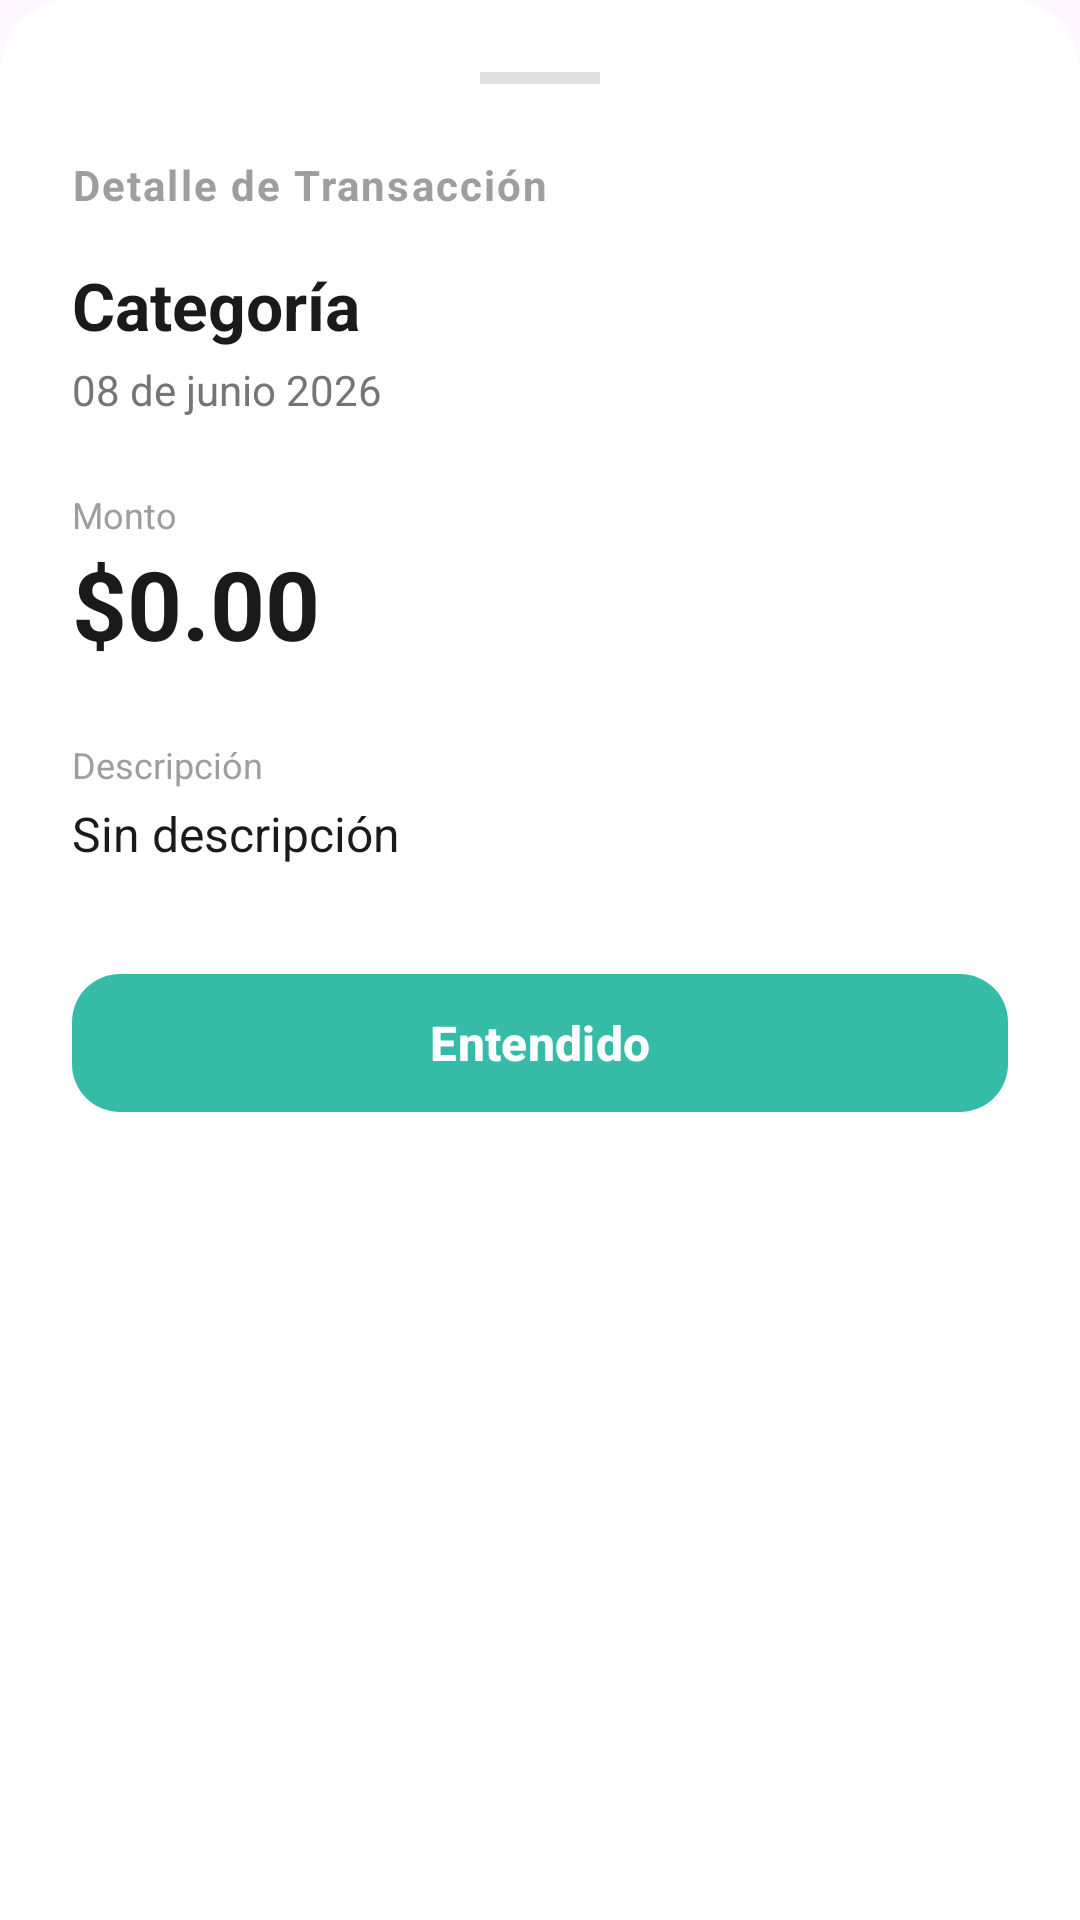

Write the Android layout XML for this screen, with the resource values it uses.
<!-- AndroidManifest.xml: application theme Theme.Perfz -->
<!-- res/layout/dialog_transaction_detail.xml -->
<?xml version="1.0" encoding="utf-8"?>
<LinearLayout
    xmlns:android="http://schemas.android.com/apk/res/android"
    xmlns:app="http://schemas.android.com/apk/res-auto"
    android:layout_width="match_parent"
    android:layout_height="wrap_content"
    android:orientation="vertical"
    android:background="@drawable/bg_bottom_sheet"
    android:padding="24dp">

    <View
        android:layout_width="40dp"
        android:layout_height="4dp"
        android:background="#E0E0E0"
        android:layout_gravity="center_horizontal"
        android:layout_marginBottom="24dp"/>

    <TextView
        android:layout_width="wrap_content"
        android:layout_height="wrap_content"
        android:text="Detalle de Transacción"
        android:textSize="14sp"
        android:textStyle="bold"
        android:textColor="#9E9E9E"
        android:letterSpacing="0.05"
        android:layout_marginBottom="16dp"/>

    <TextView
        android:id="@+id/tvDetailCategory"
        android:layout_width="match_parent"
        android:layout_height="wrap_content"
        android:text="Categoría"
        android:textSize="22sp"
        android:textStyle="bold"
        android:textColor="#1A1A1A"
        android:layout_marginBottom="4dp"/>

    <TextView
        android:id="@+id/tvDetailDate"
        android:layout_width="match_parent"
        android:layout_height="wrap_content"
        android:text="08 de junio 2026"
        android:textSize="14sp"
        android:textColor="#757575"
        android:layout_marginBottom="24dp"/>

    <TextView
        android:layout_width="match_parent"
        android:layout_height="wrap_content"
        android:text="Monto"
        android:textSize="12sp"
        android:textColor="#9E9E9E" />

    <TextView
        android:id="@+id/tvDetailAmount"
        android:layout_width="match_parent"
        android:layout_height="wrap_content"
        android:text="$0.00"
        android:textSize="32sp"
        android:textStyle="bold"
        android:textColor="#1A1A1A"
        android:layout_marginBottom="24dp"/>

    <TextView
        android:layout_width="match_parent"
        android:layout_height="wrap_content"
        android:text="Descripción"
        android:textSize="12sp"
        android:textColor="#9E9E9E" />

    <TextView
        android:id="@+id/tvDetailDescription"
        android:layout_width="match_parent"
        android:layout_height="wrap_content"
        android:text="Sin descripción"
        android:textSize="16sp"
        android:textColor="#1A1A1A"
        android:layout_marginTop="4dp"
        android:layout_marginBottom="32dp"/>

    <com.google.android.material.button.MaterialButton
        android:id="@+id/btnCloseDetail"
        android:layout_width="match_parent"
        android:layout_height="54dp"
        android:text="Entendido"
        android:textSize="16sp"
        android:textStyle="bold"
        app:cornerRadius="16dp"
        app:backgroundTint="#36BBA7"/>

</LinearLayout>
<!-- resources referenced by this layout -->
<resources>
  <!-- drawable bg_bottom_sheet (drawable) -->
  <?xml version="1.0" encoding="utf-8"?>
  <shape xmlns:android="http://schemas.android.com/apk/res/android"
      android:shape="rectangle">
  
      <solid android:color="@android:color/white" />
  
      <corners
          android:topLeftRadius="24dp"
          android:topRightRadius="24dp"
          android:bottomLeftRadius="0dp"
          android:bottomRightRadius="0dp" />
  </shape>
  <style name="Theme.Perfz" parent="Base.Theme.Perfz" />
  <style name="Base.Theme.Perfz" parent="Theme.Material3.DayNight.NoActionBar">
          
          
      </style>
</resources>
